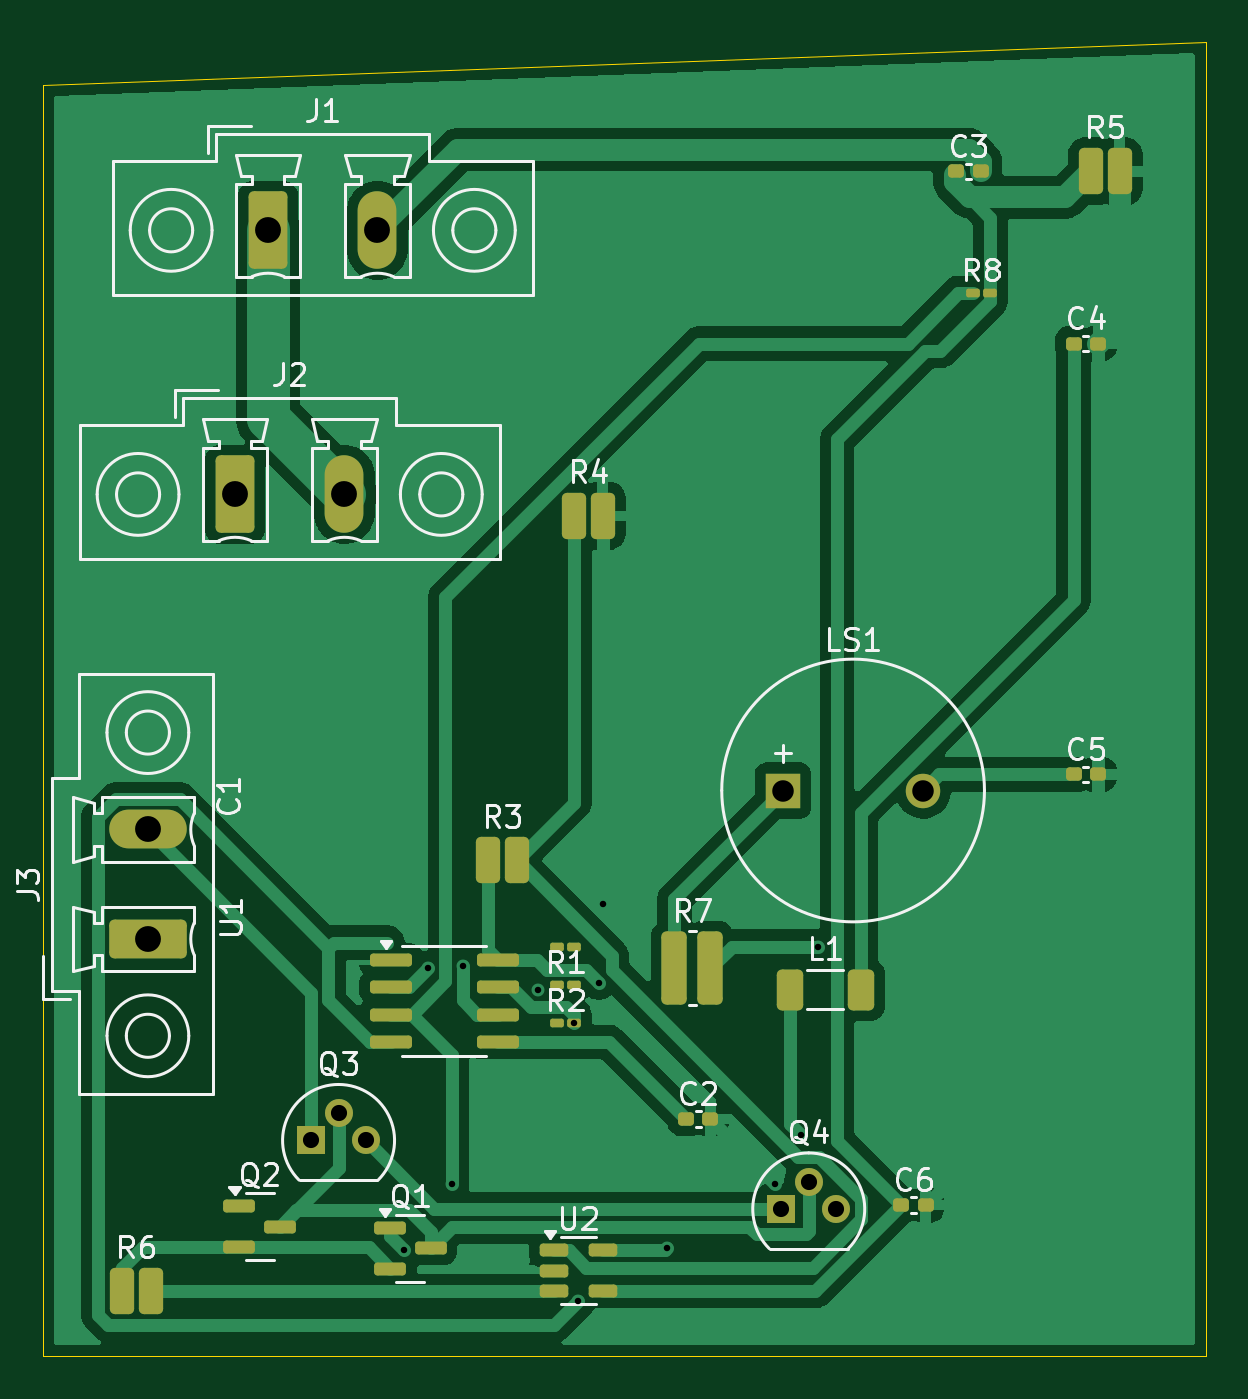
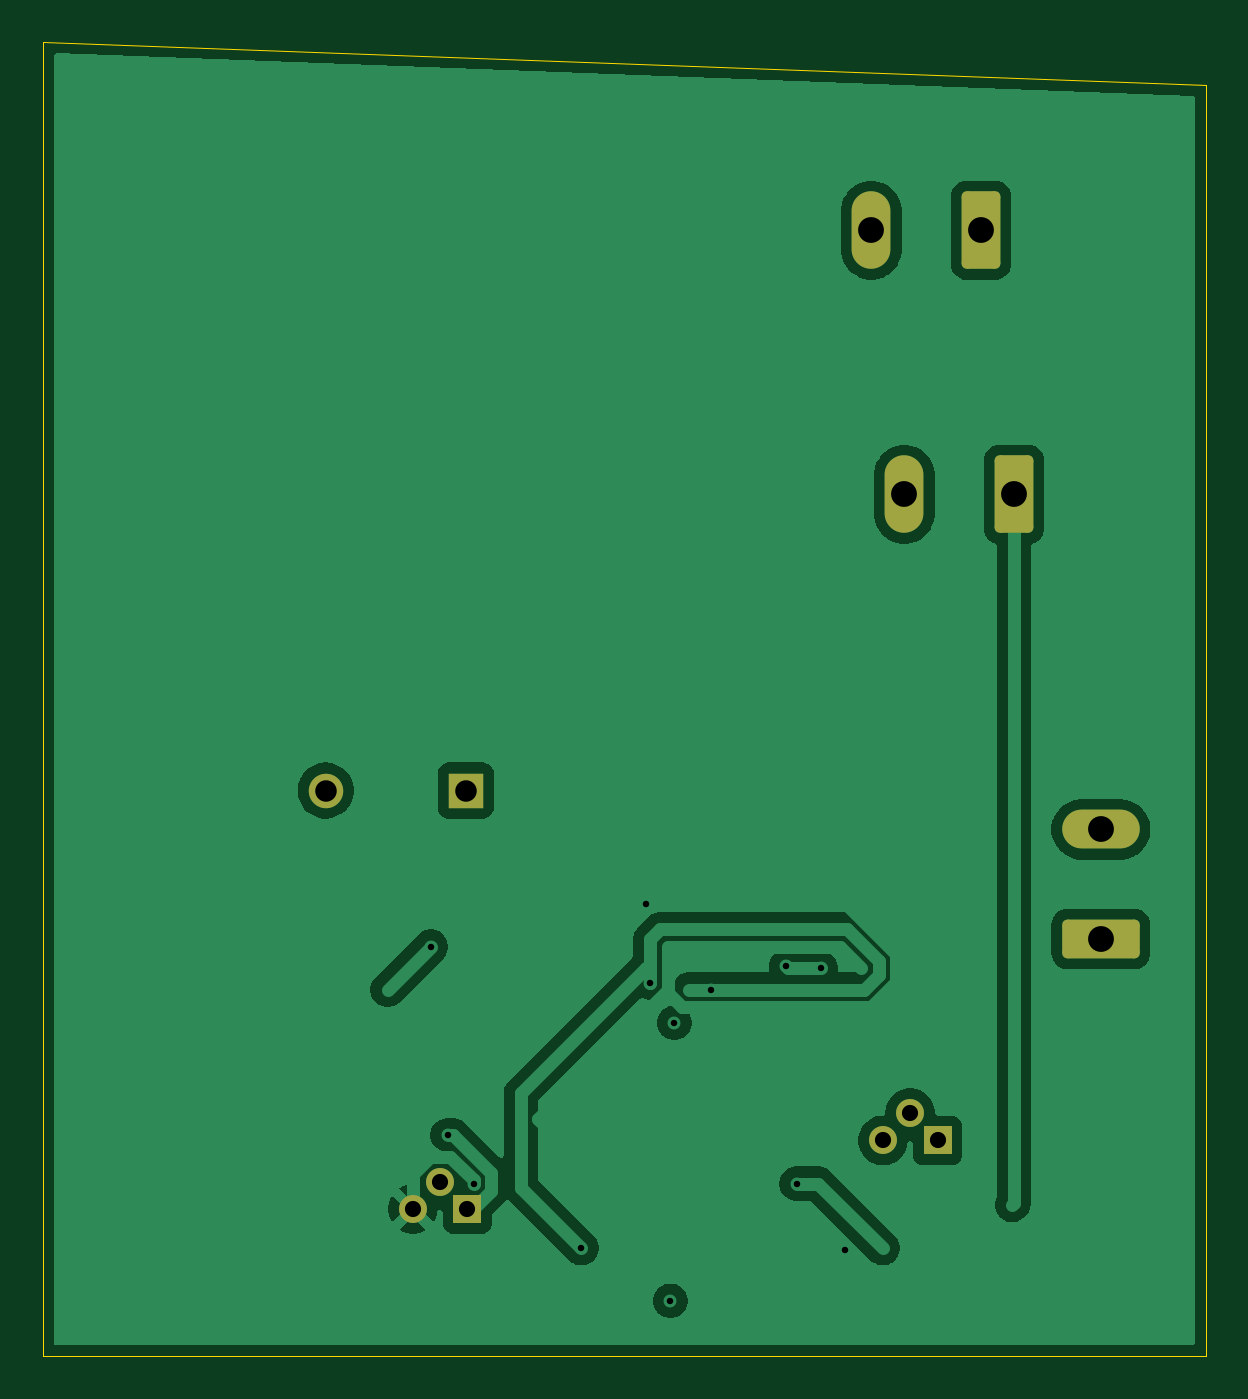
Circuit board: 11 layer files. Board 54.0 x 61.0 mm.
- bottom_copper: Classdamp ltversion-B_Cu.gbr (40341 bytes)
- bottom_mask: Classdamp ltversion-B_Mask.gbr (1891 bytes)
- paste: Classdamp ltversion-B_Paste.gbr (513 bytes)
- bottom_silk: Classdamp ltversion-B_Silkscreen.gbr (514 bytes)
- outline: Classdamp ltversion-Edge_Cuts.gbr (764 bytes)
- top_copper: Classdamp ltversion-F_Cu.gbr (49524 bytes)
- top_mask: Classdamp ltversion-F_Mask.gbr (4156 bytes)
- paste: Classdamp ltversion-F_Paste.gbr (3329 bytes)
- top_silk: Classdamp ltversion-F_Silkscreen.gbr (42033 bytes)
- drill: Classdamp ltversion-NPTH.drl (281 bytes)
- drill: Classdamp ltversion-PTH.drl (976 bytes)

=== bottom_copper: Classdamp ltversion-B_Cu.gbr (40341 bytes, source omitted) ===
=== bottom_mask: Classdamp ltversion-B_Mask.gbr (1891 bytes, source withheld) ===
=== paste: Classdamp ltversion-B_Paste.gbr ===
G04 #@! TF.GenerationSoftware,KiCad,Pcbnew,9.0.4*
G04 #@! TF.CreationDate,2026-02-01T17:43:42+05:30*
G04 #@! TF.ProjectId,Classdamp ltversion,436c6173-7364-4616-9d70-206c74766572,rev?*
G04 #@! TF.SameCoordinates,Original*
G04 #@! TF.FileFunction,Paste,Bot*
G04 #@! TF.FilePolarity,Positive*
%FSLAX46Y46*%
G04 Gerber Fmt 4.6, Leading zero omitted, Abs format (unit mm)*
G04 Created by KiCad (PCBNEW 9.0.4) date 2026-02-01 17:43:42*
%MOMM*%
%LPD*%
G01*
G04 APERTURE LIST*
G04 APERTURE END LIST*
M02*

=== bottom_silk: Classdamp ltversion-B_Silkscreen.gbr ===
G04 #@! TF.GenerationSoftware,KiCad,Pcbnew,9.0.4*
G04 #@! TF.CreationDate,2026-02-01T17:43:42+05:30*
G04 #@! TF.ProjectId,Classdamp ltversion,436c6173-7364-4616-9d70-206c74766572,rev?*
G04 #@! TF.SameCoordinates,Original*
G04 #@! TF.FileFunction,Legend,Bot*
G04 #@! TF.FilePolarity,Positive*
%FSLAX46Y46*%
G04 Gerber Fmt 4.6, Leading zero omitted, Abs format (unit mm)*
G04 Created by KiCad (PCBNEW 9.0.4) date 2026-02-01 17:43:42*
%MOMM*%
%LPD*%
G01*
G04 APERTURE LIST*
G04 APERTURE END LIST*
M02*

=== outline: Classdamp ltversion-Edge_Cuts.gbr ===
G04 #@! TF.GenerationSoftware,KiCad,Pcbnew,9.0.4*
G04 #@! TF.CreationDate,2026-02-01T17:43:42+05:30*
G04 #@! TF.ProjectId,Classdamp ltversion,436c6173-7364-4616-9d70-206c74766572,rev?*
G04 #@! TF.SameCoordinates,Original*
G04 #@! TF.FileFunction,Profile,NP*
%FSLAX46Y46*%
G04 Gerber Fmt 4.6, Leading zero omitted, Abs format (unit mm)*
G04 Created by KiCad (PCBNEW 9.0.4) date 2026-02-01 17:43:42*
%MOMM*%
%LPD*%
G01*
G04 APERTURE LIST*
G04 #@! TA.AperFunction,Profile*
%ADD10C,0.050000*%
G04 #@! TD*
G04 APERTURE END LIST*
D10*
X174000000Y-58000000D02*
X120000000Y-60000000D01*
X174000000Y-119000000D02*
X174000000Y-58000000D01*
X120000000Y-60000000D02*
X120000000Y-119000000D01*
X120000000Y-119000000D02*
X174000000Y-119000000D01*
M02*

=== top_copper: Classdamp ltversion-F_Cu.gbr (49524 bytes, source omitted) ===
=== top_mask: Classdamp ltversion-F_Mask.gbr (4156 bytes, source withheld) ===
=== paste: Classdamp ltversion-F_Paste.gbr (3329 bytes, source withheld) ===
=== top_silk: Classdamp ltversion-F_Silkscreen.gbr (42033 bytes, source omitted) ===
=== drill: Classdamp ltversion-NPTH.drl ===
M48
; DRILL file {KiCad 9.0.4} date 2026-02-01T17:43:29+0530
; FORMAT={-:-/ absolute / metric / decimal}
; #@! TF.CreationDate,2026-02-01T17:43:29+05:30
; #@! TF.GenerationSoftware,Kicad,Pcbnew,9.0.4
; #@! TF.FileFunction,NonPlated,1,2,NPTH
FMAT,2
METRIC
%
G90
G05
M30

=== drill: Classdamp ltversion-PTH.drl ===
M48
; DRILL file {KiCad 9.0.4} date 2026-02-01T17:43:29+0530
; FORMAT={-:-/ absolute / metric / decimal}
; #@! TF.CreationDate,2026-02-01T17:43:29+05:30
; #@! TF.GenerationSoftware,Kicad,Pcbnew,9.0.4
; #@! TF.FileFunction,Plated,1,2,PTH
FMAT,2
METRIC
; #@! TA.AperFunction,Plated,PTH,ViaDrill
T1C0.300
; #@! TA.AperFunction,Plated,PTH,ComponentDrill
T2C0.750
; #@! TA.AperFunction,Plated,PTH,ComponentDrill
T3C1.000
; #@! TA.AperFunction,Plated,PTH,ComponentDrill
T4C1.200
%
G90
G05
T1
X136.762Y-114.084
X137.888Y-101.0
X139.0Y-111.0
X139.488Y-100.897
X143.0Y-102.0
X144.683Y-103.54
X144.862Y-116.45
X145.801Y-101.668
X146.0Y-98.0
X149.0Y-114.0
X154.0Y-111.0
X155.209Y-108.751
X156.0Y-100.0
T2
X132.46Y-109.0
X133.73Y-107.73
X135.0Y-109.0
X154.292Y-112.18
X155.562Y-110.91
X156.832Y-112.18
T3
X154.373Y-92.75
X160.873Y-92.75
T4
X124.875Y-94.56
X124.875Y-99.64
X128.92Y-79.0
X130.455Y-66.737
X134.0Y-79.0
X135.535Y-66.737
M30

